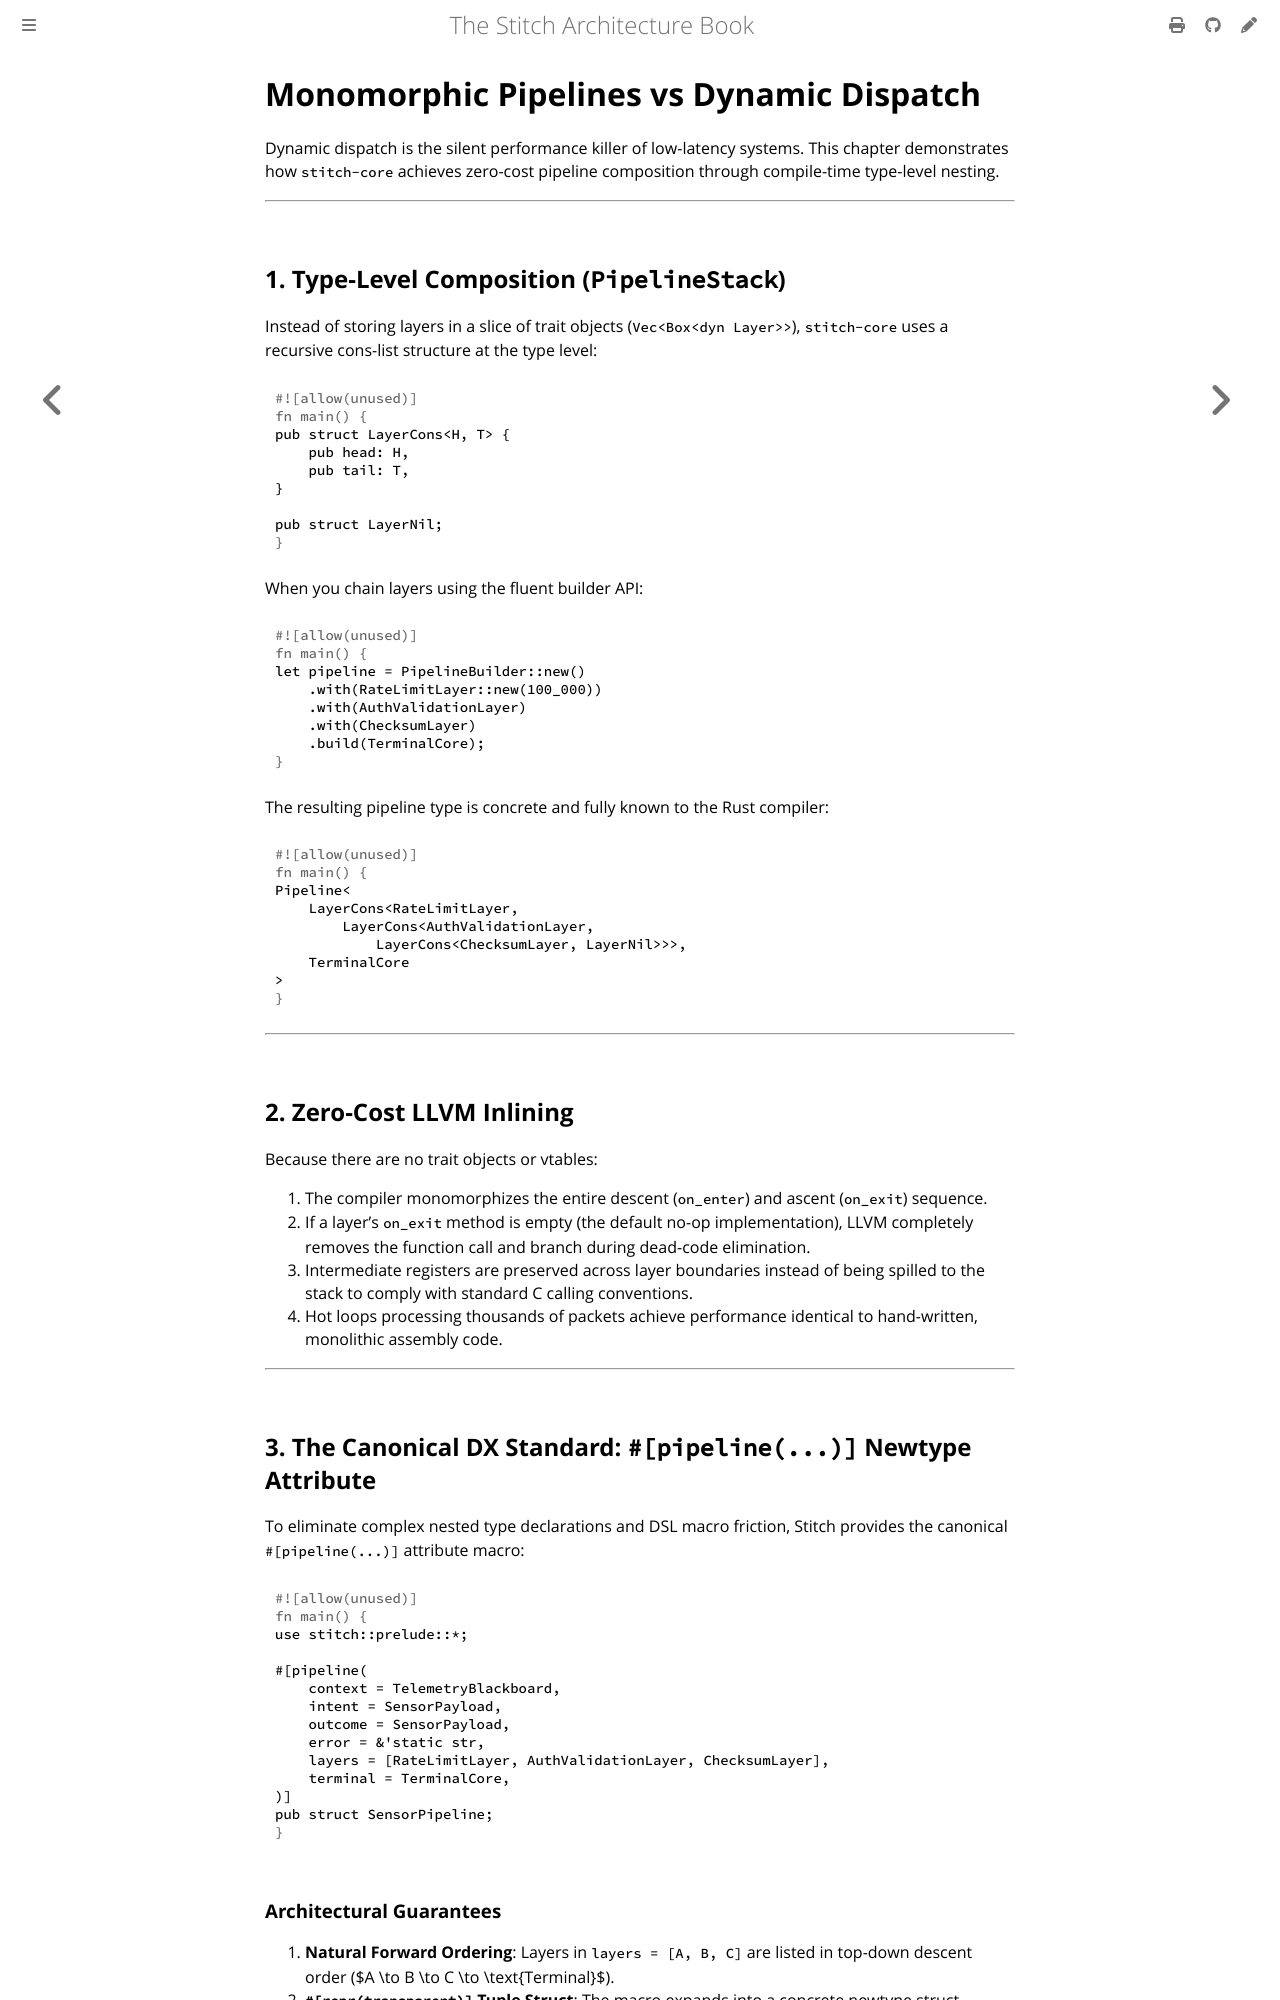

repository: stitch-rs/stitch · page: sma/monomorphism.html · generator: mdbook

# Monomorphic Pipelines vs Dynamic Dispatch

Dynamic dispatch is the silent performance killer of low-latency systems. This chapter demonstrates how `stitch-core` achieves zero-cost pipeline composition through compile-time type-level nesting.

---

## 1. Type-Level Composition (`PipelineStack`)

Instead of storing layers in a slice of trait objects (`Vec<Box<dyn Layer>>`), `stitch-core` uses a recursive cons-list structure at the type level:

```rust
pub struct LayerCons<H, T> {
    pub head: H,
    pub tail: T,
}

pub struct LayerNil;
```

When you chain layers using the fluent builder API:

```rust
let pipeline = PipelineBuilder::new()
    .with(RateLimitLayer::new(100_000))
    .with(AuthValidationLayer)
    .with(ChecksumLayer)
    .build(TerminalCore);
```

The resulting pipeline type is concrete and fully known to the Rust compiler:

```rust
Pipeline<
    LayerCons<RateLimitLayer,
        LayerCons<AuthValidationLayer,
            LayerCons<ChecksumLayer, LayerNil>>>,
    TerminalCore
>
```

---

## 2. Zero-Cost LLVM Inlining

Because there are no trait objects or vtables:

1. The compiler monomorphizes the entire descent (`on_enter`) and ascent (`on_exit`) sequence.
2. If a layer's `on_exit` method is empty (the default no-op implementation), LLVM completely removes the function call and branch during dead-code elimination.
3. Intermediate registers are preserved across layer boundaries instead of being spilled to the stack to comply with standard C calling conventions.
4. Hot loops processing thousands of packets achieve performance identical to hand-written, monolithic assembly code.

---

## 3. The Canonical DX Standard: `#[pipeline(...)]` Newtype Attribute

To eliminate complex nested type declarations and DSL macro friction, Stitch provides the canonical `#[pipeline(...)]` attribute macro:

```rust
use stitch::prelude::*;

#[pipeline(
    context = TelemetryBlackboard,
    intent = SensorPayload,
    outcome = SensorPayload,
    error = &'static str,
    layers = [RateLimitLayer, AuthValidationLayer, ChecksumLayer],
    terminal = TerminalCore,
)]
pub struct SensorPipeline;
```
